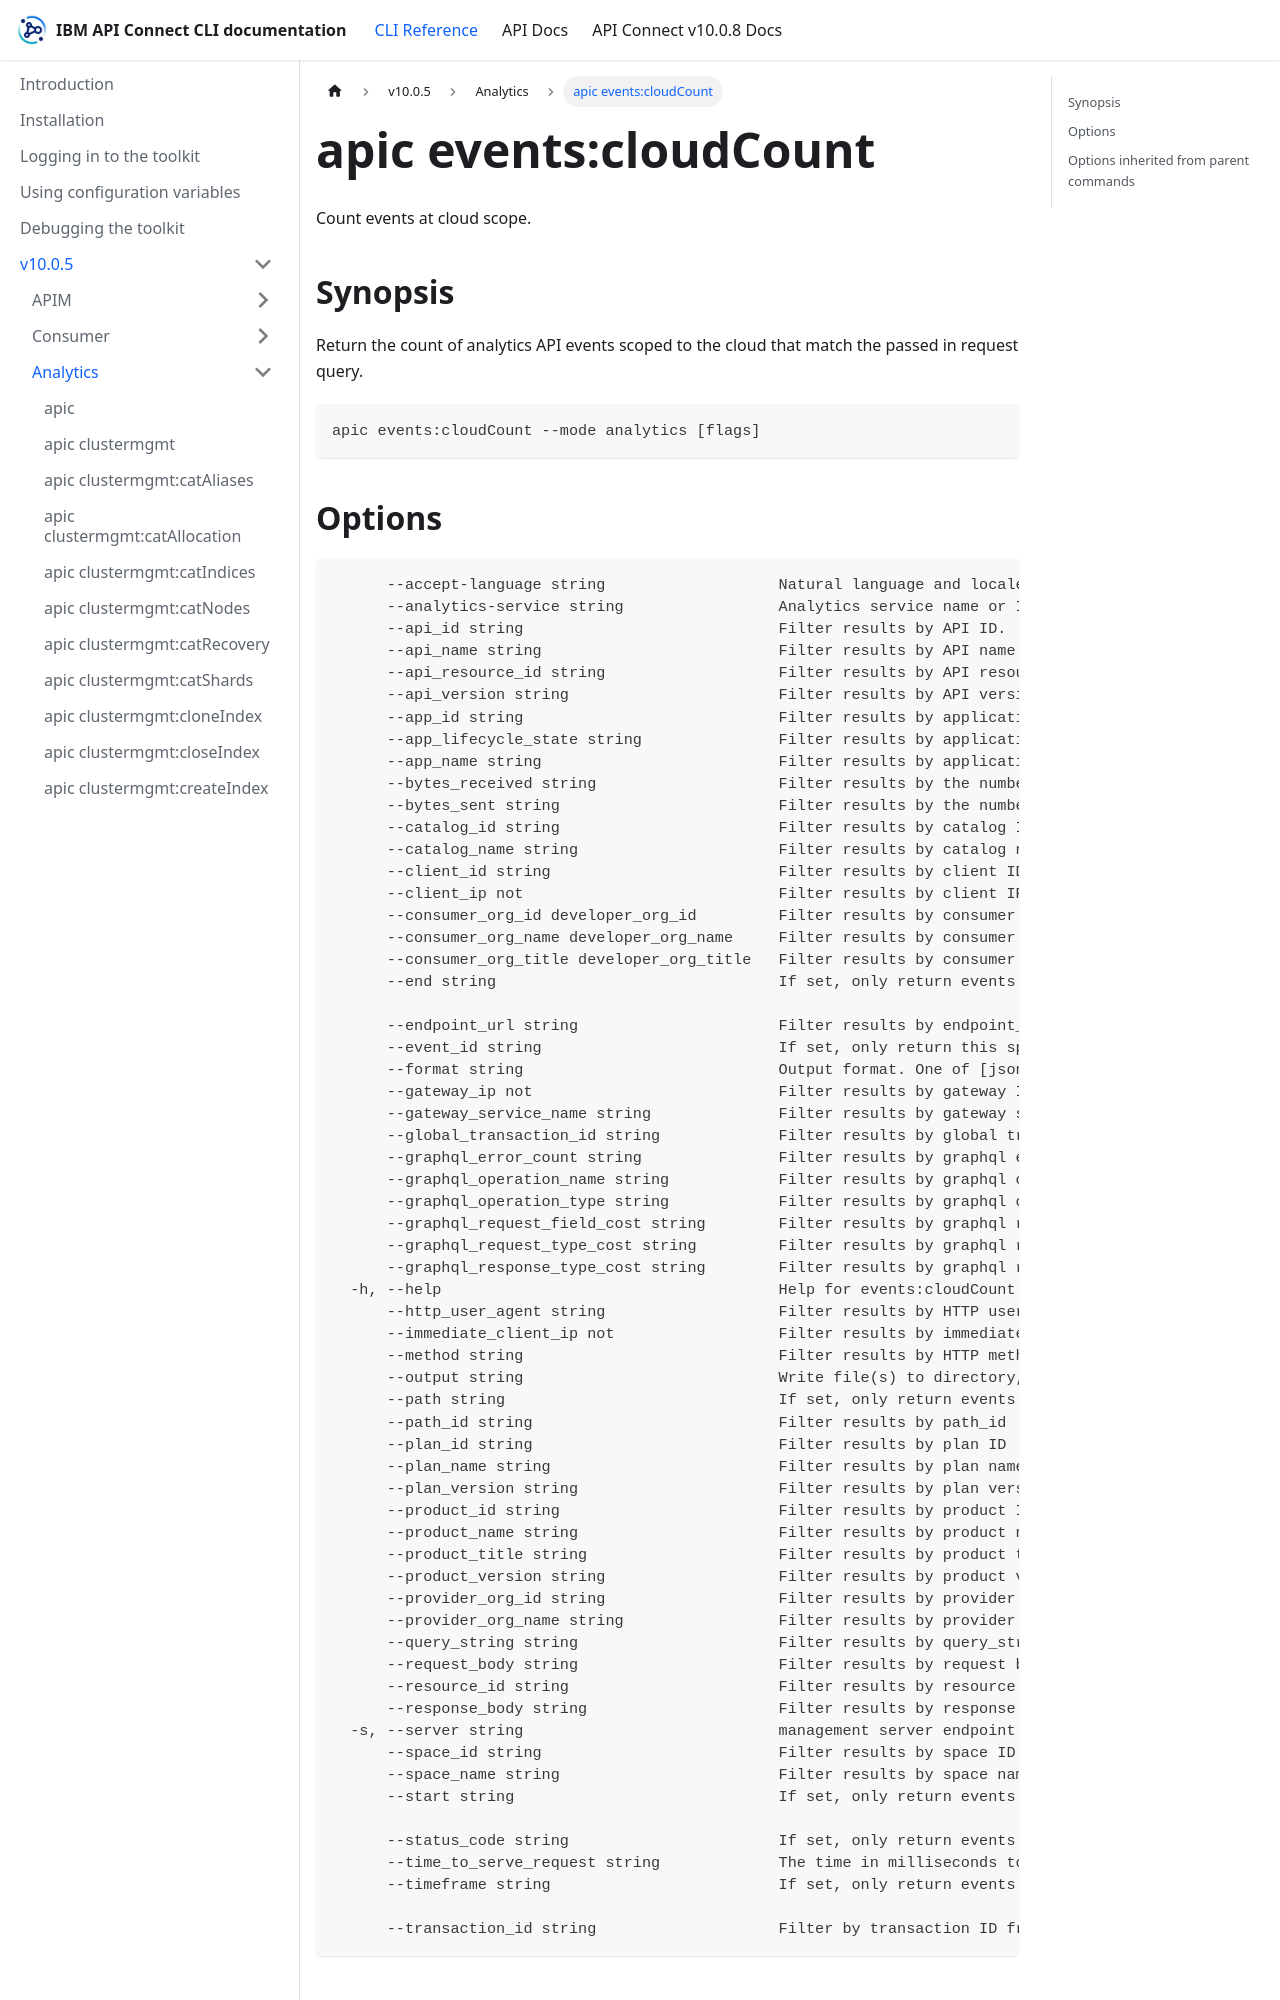

repository: ibm-apiconnect/clidocs · page: docs/v1005/analytics/apic_events_cloudCount.html · generator: docusaurus

# apic events:cloudCount

Count events at cloud scope.

## Synopsis

Return the count of analytics API events scoped to the cloud that match the passed in request query.

```
apic events:cloudCount --mode analytics [flags]
```
